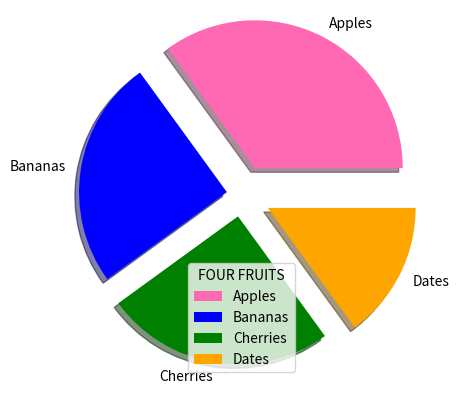

This figure's Python source:
import matplotlib.pyplot as plt
import numpy as np
from numpy import random

y = np.array([35, 25, 25, 15])
mylabels = ["Apples", "Bananas", "Cherries", "Dates"]
myexplode = [0.2, 0.1, 0.15, 0.2]
c=["hotpink","blue","green","orange"]
plt.pie(y, labels = mylabels, explode = myexplode,shadow=True,colors=c,)
plt.legend(title="FOUR FRUITS")
plt.show()